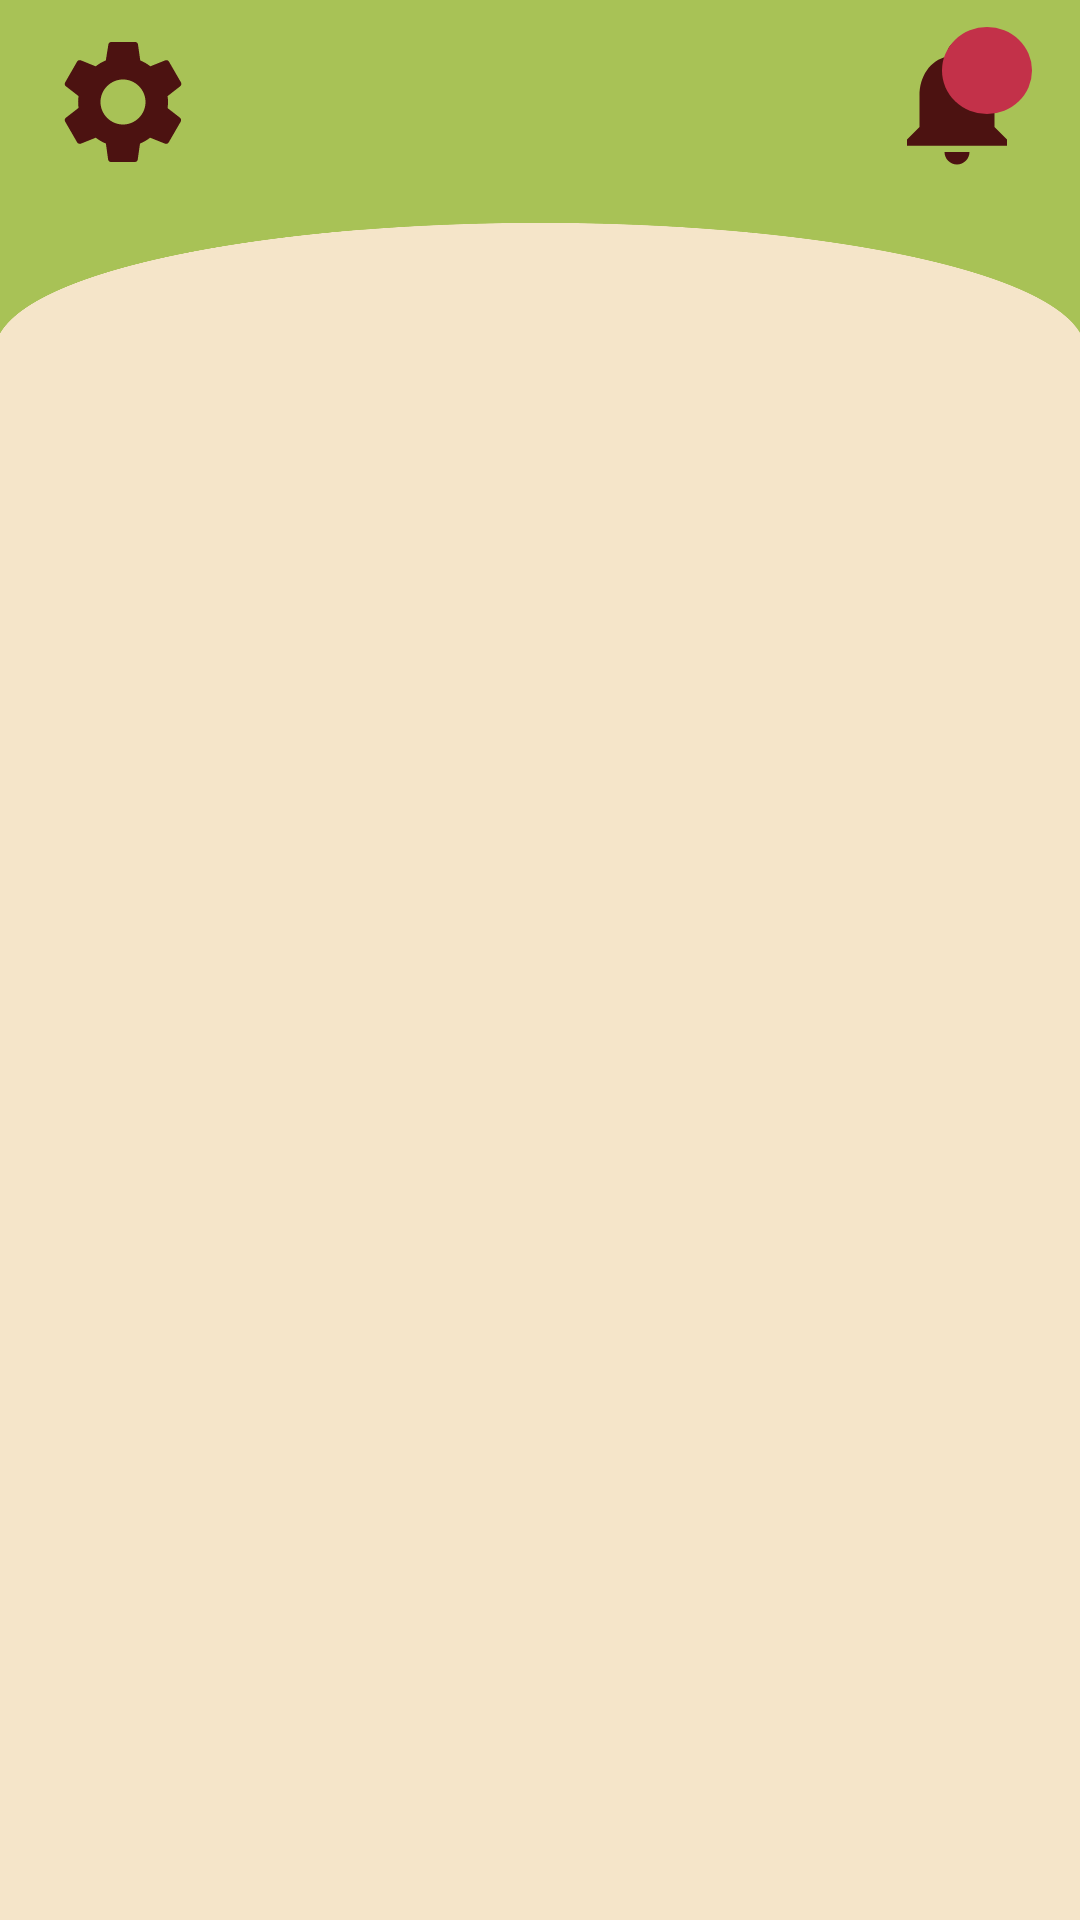

Write the Android layout XML for this screen, with the resource values it uses.
<!-- AndroidManifest.xml: application theme Theme.Flatypus -->
<!-- res/layout/fragment_home.xml -->
<?xml version="1.0" encoding="utf-8"?>
<androidx.constraintlayout.widget.ConstraintLayout xmlns:android="http://schemas.android.com/apk/res/android"
    xmlns:app="http://schemas.android.com/apk/res-auto"
    xmlns:tools="http://schemas.android.com/tools"
    android:layout_width="match_parent"
    android:layout_height="match_parent"
    android:background="#F5E5C9"
    android:paddingTop="0dp"> 

    <View
        android:id="@+id/green_arch"
        android:layout_width="match_parent"
        android:layout_height="120dp"
        android:background="@drawable/green_arch"
        app:layout_constraintTop_toTopOf="parent"
        app:layout_constraintStart_toStartOf="parent"
        app:layout_constraintEnd_toEndOf="parent" />

    <androidx.constraintlayout.widget.ConstraintLayout
        android:id="@+id/header"
        android:layout_width="match_parent"
        android:layout_height="wrap_content"
        android:background="@color/yellow_green"
        android:padding="0dp"
        app:layout_constraintTop_toTopOf="parent">

        <ImageView
            android:id="@+id/settings_icon"
            android:layout_width="50dp"
            android:layout_height="50dp"
            android:layout_marginStart="16dp"
            android:layout_marginTop="9dp"
            android:src="@drawable/ic_settings"
            app:layout_constraintStart_toStartOf="parent"
            app:layout_constraintTop_toTopOf="parent" />

        
        <ImageView
            android:id="@+id/notification_icon"
            android:layout_width="50dp"
            android:layout_height="50dp"
            android:layout_marginEnd="16dp"
            android:layout_marginTop="9dp"
            android:src="@drawable/ic_notifications_black_24dp"
            app:layout_constraintEnd_toEndOf="parent"
            app:layout_constraintTop_toTopOf="parent" />

        
        <TextView
            android:id="@+id/notification_count"
            android:layout_width="30dp"
            android:layout_height="29dp"
            android:background="@drawable/red_circle"
            android:gravity="center"
            android:text=""
            android:textColor="#FFFFFF"
            android:textSize="18sp"
            app:layout_constraintEnd_toEndOf="@id/notification_icon"
            app:layout_constraintTop_toTopOf="@id/notification_icon" />


    </androidx.constraintlayout.widget.ConstraintLayout>
    
    

    
    <View
        android:id="@+id/hearts_anchor"
        android:layout_width="0dp"
        android:layout_height="0dp"
        android:layout_marginTop="80dp"
        app:layout_constraintEnd_toEndOf="parent"
        app:layout_constraintStart_toStartOf="parent"
        app:layout_constraintTop_toBottomOf="@id/header"
        tools:ignore="NotSibling" />

    
    <ImageView
        android:id="@+id/character_image"
        android:layout_width="500dp"
        android:layout_height="500dp"
        android:layout_marginTop="80dp"
        android:src="@drawable/platypus_red"
        app:layout_constraintEnd_toEndOf="parent"
        app:layout_constraintStart_toStartOf="parent"
        app:layout_constraintTop_toBottomOf="@id/hearts_anchor" />

</androidx.constraintlayout.widget.ConstraintLayout>
<!-- resources referenced by this layout -->
<resources>
  <color name="yellow_green">#a8c256</color>
  <!-- drawable green_arch: png bitmap (drawable, 119770 bytes) -->
  <!-- drawable ic_notifications_black_24dp (drawable) -->
  <vector xmlns:android="http://schemas.android.com/apk/res/android"
      android:width="24dp"
      android:height="24dp"
      android:viewportWidth="24.0"
      android:viewportHeight="24.0">
      <path
          android:fillColor="@color/dark_red"
          android:pathData="M12,22c1.1,0 2,-0.9 2,-2h-4c0,1.1 0.89,2 2,2zM18,16v-5c0,-3.07 -1.64,-5.64 -4.5,-6.32L13.5,4c0,-0.83 -0.67,-1.5 -1.5,-1.5s-1.5,0.67 -1.5,1.5v0.68C7.63,5.36 6,7.92 6,11v5l-2,2v1h16v-1l-2,-2z" />
  </vector>
  <!-- drawable ic_settings (drawable) -->
  <vector xmlns:android="http://schemas.android.com/apk/res/android"
      android:width="24dp"
      android:height="24dp"
      android:viewportWidth="24"
      android:viewportHeight="24">
      <path
          android:fillColor="@color/dark_red"
          android:pathData="M19.14,12.94c0.04,-0.3 0.06,-0.61 0.06,-0.94 0,-0.32 -0.02,-0.64 -0.07,-0.94l2.03,-1.58c0.18,-0.14 0.23,-0.41 0.12,-0.61l-1.92,-3.32c-0.12,-0.22 -0.37,-0.29 -0.59,-0.22l-2.39,0.96c-0.5,-0.38 -1.03,-0.7 -1.62,-0.94L14.4,2.81c-0.02,-0.24 -0.22,-0.41 -0.45,-0.41h-3.84c-0.24,0 -0.43,0.17 -0.45,0.41L9.25,5.35c-0.59,0.24 -1.12,0.55 -1.62,0.94l-2.39,-0.96c-0.22,-0.08 -0.47,0 -0.59,0.22L2.74,8.87c-0.12,0.21 -0.07,0.47 0.12,0.61l2.03,1.58c-0.05,0.3 -0.07,0.61 -0.07,0.94 0,0.32 0.02,0.64 0.07,0.94l-2.03,1.58c-0.18,0.14 -0.23,0.41 -0.12,0.61l1.92,3.32c0.12,0.22 0.37,0.29 0.59,0.22l2.39,-0.96c0.5,0.38 1.03,0.7 1.62,0.94l0.36,2.54c0.02,0.24 0.22,0.41 0.45,0.41h3.84c0.24,0 0.43,-0.17 0.45,-0.41l0.36,-2.54c0.59,-0.24 1.12,-0.55 1.62,-0.94l2.39,0.96c0.22,0.08 0.47,0 0.59,-0.22l1.92,-3.32c0.12,-0.22 0.07,-0.47 -0.12,-0.61l-2.03,-1.58zM12,15.6c-1.98,0 -3.6,-1.62 -3.6,-3.6s1.62,-3.6 3.6,-3.6 3.6,1.62 3.6,3.6 -1.62,3.6 -3.6,3.6z" />
  </vector>
  <!-- drawable red_circle (drawable) -->
  <?xml version="1.0" encoding="utf-8"?>
  <shape xmlns:android="http://schemas.android.com/apk/res/android"
      android:shape="oval">
      <solid android:color="@color/red" /> 
      <size
          android:width="10dp"
          android:height="10dp" /> 
  </shape>
  <style name="Theme.Flatypus" parent="Theme.MaterialComponents.DayNight.NoActionBar">
          
          <item name="colorPrimary">@color/red</item>
          <item name="colorPrimaryVariant">@color/dark_red</item>
          <item name="colorOnPrimary">@color/wheat</item>
          
          <item name="colorSecondary">@color/yellow_green</item>
          <item name="colorSecondaryVariant">@color/yellow_green</item>
          <item name="colorOnSecondary">@color/black</item>
          
          <item name="android:statusBarColor">?attr/colorPrimaryVariant</item>
          
      </style>
  <color name="dark_red">#4C1211</color>
  <color name="red">#c33149</color>
  <color name="wheat">#f3d9b1</color>
  <color name="black">#FF000000</color>
</resources>
